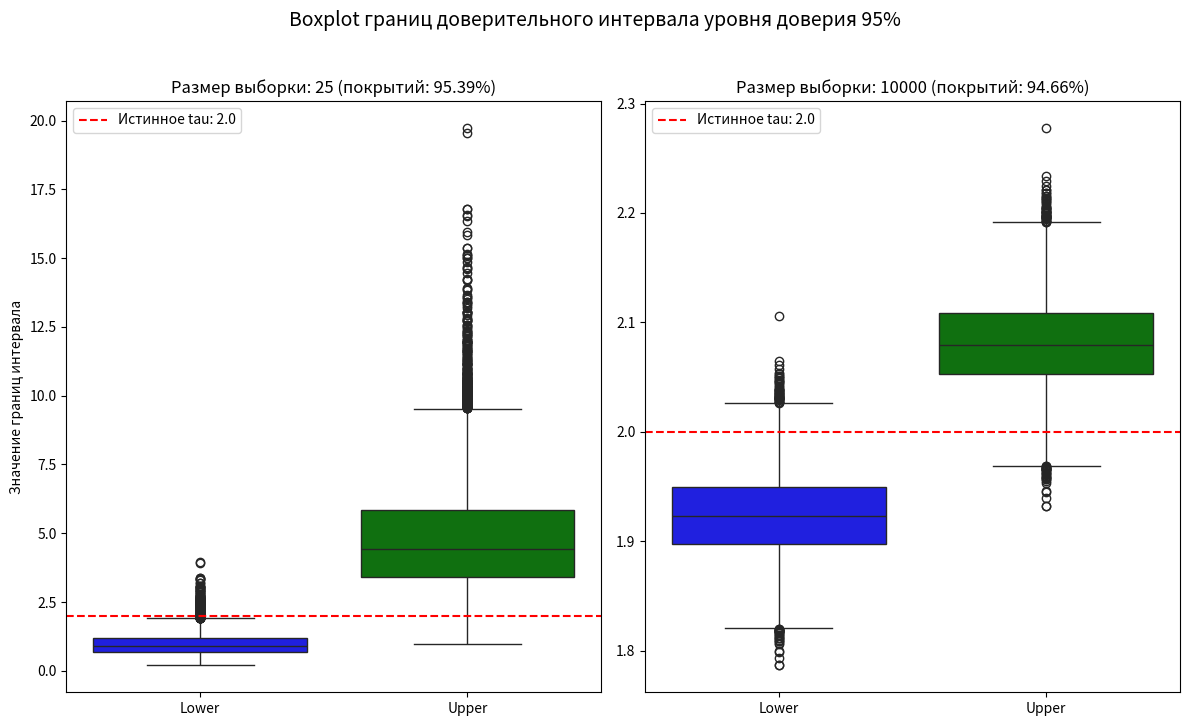

The matplotlib source for this figure:
import numpy as np
import pandas as pd
from scipy.stats import f
import pandas as pd
import seaborn as sns
import matplotlib.pyplot as plt


# Реальные параметры
sample_count = 10000
real_dispersion1 = 2
real_dispersion2 = 1
real_mu1 = 0
real_mu2 = 0
real_tau = real_dispersion1 / real_dispersion2
alpha = 0.05
real_standard_deviation1 = np.sqrt(real_dispersion1)
real_standard_deviation2 = np.sqrt(real_dispersion2)

def generate_confidence_interval(sample_count, size):
    lows = []
    highs = []
    coverage = 0  # Счетчик покрытий реального значения
    
    for _ in range(sample_count):
        # Выборка данных из нормального распределения
        X1 = np.random.normal(real_mu1, real_standard_deviation1, size)
        X2 = np.random.normal(real_mu2, real_standard_deviation2, size)

        # Выборка дисперсий (используем size вместо size-1 как в исходном коде)
        S1 = np.sum((X1 - real_mu1)**2) / size
        S2 = np.sum((X2 - real_mu2)**2) / size

        # Распределение Фишера (оставляем size как в исходном коде)
        F_low = f.ppf(alpha / 2, size, size)
        F_high = f.ppf(1 - alpha / 2, size, size)

        # Границы доверительного интервала
        Confintlow = (S1 / S2) / F_high
        Cofinthigh = (S1 / S2) / F_low

        lows.append(Confintlow)
        highs.append(Cofinthigh)
        
        # Проверяем покрытие реального параметра
        if Confintlow <= real_tau <= Cofinthigh:
            coverage += 1
    
    # Создаем DataFrame с результатами
    Confint_df = pd.DataFrame({
        'Lower': lows,
        'Upper': highs
    })
    
    # Вычисляем долю покрытий
    coverage_prob = coverage / sample_count
    return coverage_prob, Confint_df

# Проводим эксперименты для двух размеров выборок
coverage_25, df_25 = generate_confidence_interval(sample_count, 25)
coverage_10000, df_10000 = generate_confidence_interval(sample_count, 10000)

# Функция для рисования boxplot
def draw_plots(df_small, df_large, real_tau):
    # Преобразуем данные в long-form
    df_small_long = df_small.melt(var_name='boundary', value_name='value')
    df_large_long = df_large.melt(var_name='boundary', value_name='value')
    
    # Определяем цвета с правильным регистром
    palette = {'Lower': 'blue', 'Upper': 'green'}
    
    fig, (ax1, ax2) = plt.subplots(1, 2, figsize=(12, 7))
    fig.suptitle(f"Boxplot границ доверительного интервала уровня доверия {1 - alpha:.0%}", 
                 fontsize=14, y=1.03)
    
    # Boxplot для малой выборки
    sns.boxplot(data=df_small_long, x='boundary', y='value', ax=ax1, palette=palette)
    ax1.axhline(y=real_tau, color='red', linestyle='--', label=f'Истинное tau: {real_tau}')
    ax1.set_title(f"Размер выборки: 25 (покрытий: {coverage_25:.2%})")
    ax1.set_ylabel("Значение границ интервала")
    ax1.set_xlabel("")  # <-- Убираем подпись снизу
    ax1.legend()
    
    # Boxplot для большой выборки
    sns.boxplot(data=df_large_long, x='boundary', y='value', ax=ax2, palette=palette)
    ax2.axhline(y=real_tau, color='red', linestyle='--', label=f'Истинное tau: {real_tau}')
    ax2.set_title(f"Размер выборки: 10000 (покрытий: {coverage_10000:.2%})")
    ax2.set_ylabel("")
    ax2.set_xlabel("")  # <-- Убираем подпись снизу
    ax2.legend()
    
    plt.tight_layout()
    plt.subplots_adjust(top=0.9)
    plt.show()


# Вызываем функцию для рисования графиков
draw_plots(df_25, df_10000, real_tau)
